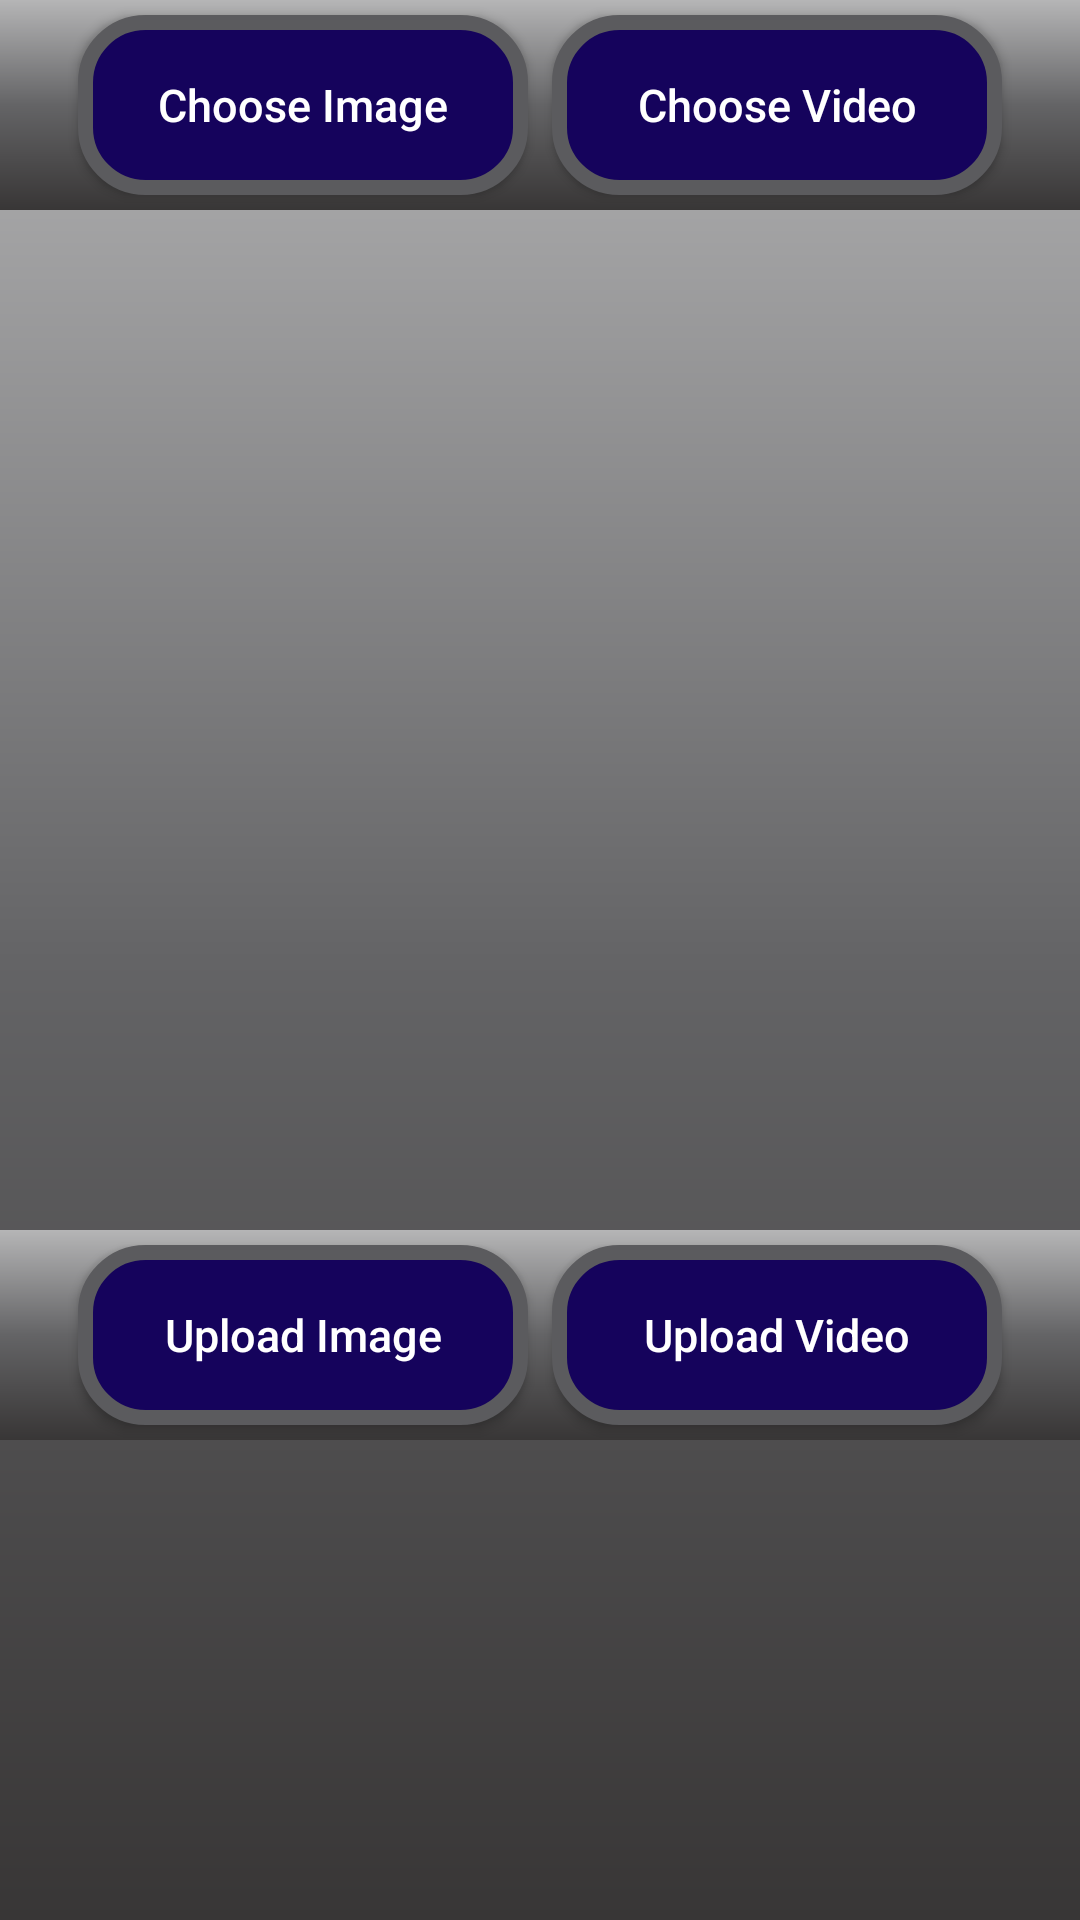

Android layout source for this screen:
<!-- AndroidManifest.xml: application theme AppTheme -->
<!-- res/layout/activity_gallery.xml -->
<LinearLayout xmlns:app="http://schemas.android.com/apk/res-auto"
    android:layout_width="match_parent"
    android:id="@+id/ll1"
    android:layout_height="match_parent"
    android:orientation="vertical"
    android:background="@drawable/logolayout"
    xmlns:android="http://schemas.android.com/apk/res/android">

    <LinearLayout
        android:layout_width="match_parent"
        android:layout_height="70dp"
        android:gravity="center"
        android:background="@drawable/logolayout"
        android:orientation="horizontal"
        android:id="@+id/ll2">
        <Button
            android:id="@+id/imgv"
            android:layout_width="150dp"
            android:layout_height="60dp"
            android:textSize="15sp"
            android:layout_margin="4dp"
            android:textAllCaps="false"
            android:textColor="@color/txcolor"
            android:background="@drawable/buttondesign"
            android:text="Choose Image" />
        <Button
            android:layout_width="150dp"
            android:layout_height="60dp"
            android:textSize="15sp"
            android:layout_margin="4dp"
            android:textAllCaps="false"
            android:textColor="@color/txcolor"
            android:background="@drawable/buttondesign"
            android:id="@+id/video"
            android:text="Choose Video" />
    </LinearLayout>

    <ImageView
        android:id="@+id/imageView"
        android:layout_width="match_parent"
        android:layout_margin="20dp"
        android:layout_height="300dp" />
    <VideoView
        android:layout_width="match_parent"
        android:layout_height="270dp"
        android:visibility="gone"
        android:layout_margin="20dp"
        android:id="@+id/vv1" />


    <LinearLayout
        android:id="@+id/ll3"
        android:layout_width="match_parent"
        android:layout_height="70dp"
       android:background="@drawable/logolayout"
        android:gravity="center"
        android:orientation="horizontal">

        <Button
            android:id="@+id/up1"
            android:layout_width="150dp"
            android:layout_height="60dp"
            android:layout_margin="4dp"
            android:textColor="@color/txcolor"
            android:background="@drawable/buttondesign"
            android:text="Upload Image"
            android:textAllCaps="false"
            android:textSize="15sp" />

        <Button
            android:id="@+id/up2"
            android:layout_width="150dp"
            android:layout_height="60dp"
            android:layout_margin="4dp"
            android:background="@drawable/buttondesign"
            android:text="Upload Video"
            android:textColor="@color/txcolor"
            android:textAllCaps="false"
            android:textSize="15sp" />

    </LinearLayout>


</LinearLayout>
<!-- resources referenced by this layout -->
<resources>
  <color name="txcolor">#fff</color>
  <!-- drawable buttondesign (drawable) -->
  <?xml version="1.0" encoding="utf-8"?>
  <shape xmlns:android="http://schemas.android.com/apk/res/android">
      android:shade="rectangular">
      <size android:width="20dp"
          android:height="20dp"/>
      <solid
          android:color="#15035c"/>
      <corners android:radius="10dp"/>
      <stroke
          android:color="#5b5b5e"
          android:width="5dp"/>
      <corners android:radius="20dp"/>
  </shape>
  <!-- drawable logolayout (drawable) -->
  <?xml version="1.0" encoding="utf-8"?>
  <shape xmlns:android="http://schemas.android.com/apk/res/android">
      <gradient
          android:startColor="#383636"
          android:centerColor="#646466"
          android:endColor="#b5b5b6"
          android:angle="90"/>
  </shape>
  <style name="AppTheme" parent="Theme.AppCompat.Light.DarkActionBar">
          
          <item name="colorPrimary">@color/colorPrimary</item>
          <item name="colorPrimaryDark">@color/colorPrimaryDark</item>
          <item name="colorAccent">@color/colorAccent</item>
  </style>
  <color name="colorPrimary">#0f1d70</color>
  <color name="colorPrimaryDark">#303F9F</color>
  <color name="colorAccent">#FF4081</color>
</resources>
